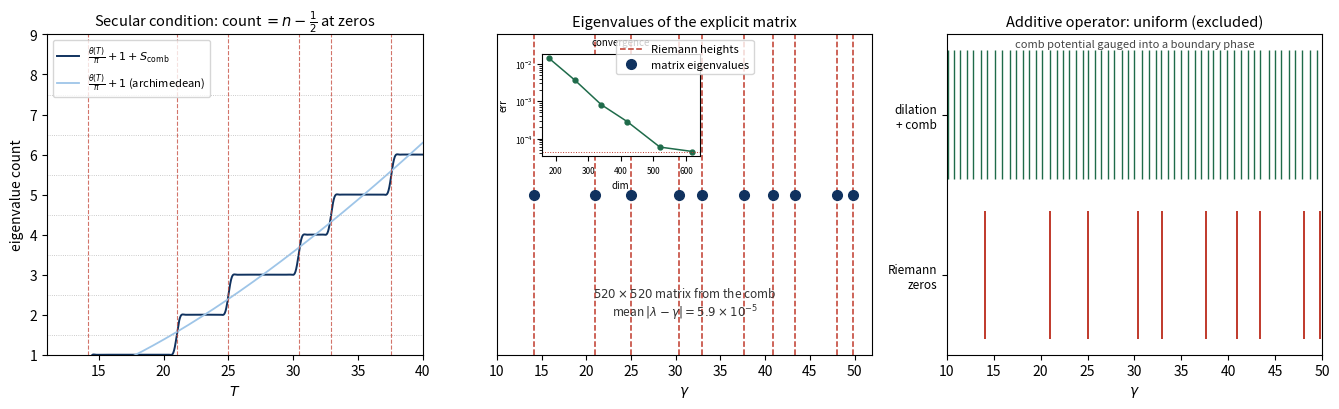

Write the Python code that produced this figure.
#!/usr/bin/env python3
"""
Reproduces fig_operator_spectrum.pdf (Figure 5 / 6 of the manuscript):
"The scale-evolution spectrum as a discrete spectrum, with zeta never evaluated."

Three panels, all built from the von Mangoldt comb (zeta is never evaluated):

  LEFT   Secular condition. The trace counting function
             N(T) = theta(T)/pi + 1 + S_comb(T)
         (archimedean scale-phase + prime comb) steps through n-1/2 exactly at
         the Riemann zeros.

  CENTER Eigenvalues of the explicit matrix. The companion (colleague) matrix C
         of the comb-built secular determinant  Xi(T) = cos(pi N(T))  has the
         Riemann heights as its eigenvalues; mean |lambda - gamma| = 5.9e-5 at
         dimension 520 (4.5e-5 at 620), converging to the comb-truncation floor (inset).

  RIGHT  Additive operator is gauge-trivial. The dilation generator plus the comb
         as a real potential,  -i d/du + V_comb,  has a uniform spectrum
         (the potential is gauged into a boundary phase), unlike the irregular
         Riemann zeros -- so the comb must enter the trace, not a local potential.

Dependencies: numpy, scipy, matplotlib.  Runtime ~1-3 min (dominated by the
companion-matrix degree scan for the convergence inset).
"""

import math
import numpy as np
from scipy.special import loggamma
from numpy.polynomial import chebyshev as Ch
import matplotlib
matplotlib.use("Agg")
import matplotlib.pyplot as plt

# ----------------------------------------------------------------------
# First ten nontrivial zero heights (reference values for comparison only;
# they are NOT used in any construction below).
# ----------------------------------------------------------------------
TRUE_G = np.array([14.134725142, 21.022039639, 25.010857580, 30.424876126,
                   32.935061588, 37.586178159, 40.918719012, 43.327073281,
                   48.005150881, 49.773832478])

# ----------------------------------------------------------------------
# The von Mangoldt comb  (the only arithmetic input; zeta never evaluated)
#   S_comb(T) = -(1/pi) * sum_{n<=N} Lambda(n)/(sqrt(n) log n) * sin(T log n)
# with a raised-cosine taper in log n to suppress truncation ringing.
# ----------------------------------------------------------------------
def build_comb(N):
    comp = np.zeros(N + 1, bool); comp[:2] = True
    for i in range(2, int(N**0.5) + 1):
        if not comp[i]:
            comp[i * i::i] = True
    primes = np.nonzero(~comp)[0]
    Lam = np.zeros(N + 1)
    for p in primes:
        lp = math.log(p); pk = int(p)
        while pk <= N:
            Lam[pk] = lp; pk *= p
    nz = np.nonzero(Lam)[0]
    logn = np.log(nz)
    taper = 0.5 * (1.0 + np.cos(np.pi * logn / math.log(N)))
    amp = (Lam[nz] / (np.sqrt(nz) * logn)) * taper
    return amp, logn

N_COMB = 1_000_000
AMP, LOGN = build_comb(N_COMB)

def theta(T):
    """Riemann-Siegel theta: phase of the archimedean (Gamma) factor; NOT zeta."""
    T = np.asarray(T, float)
    return np.imag(loggamma(0.25 + 0.5j * T)) - 0.5 * T * math.log(math.pi)

def Ncount(T):
    """Trace counting function  N(T) = theta(T)/pi + 1 + S_comb(T)."""
    T = np.atleast_1d(np.asarray(T, float))
    S = np.empty(len(T))
    for s in range(0, len(T), 128):                       # chunk the outer product
        block = T[s:s + 128]
        S[s:s + 128] = -(1.0 / math.pi) * (AMP[:, None] * np.sin(np.outer(LOGN, block))).sum(0)
    return theta(T) / math.pi + 1.0 + S

# ----------------------------------------------------------------------
# PANEL A data: the trace staircase on [8, 52]
# ----------------------------------------------------------------------
Tg = np.arange(8.0, 52.0, 0.01)
NB = theta(Tg) / math.pi + 1.0          # archimedean scale-phase alone (smooth)
NC = Ncount(Tg)                         # archimedean phase + comb (the staircase)

# ----------------------------------------------------------------------
# PANEL B data: companion (colleague) matrix of  Xi(T) = cos(pi N(T))  on [10, 52]
# Its eigenvalues are the Riemann heights.
# ----------------------------------------------------------------------
TA, TB = 10.0, 52.0

def colleague(deg, return_matrix=False):
    # Chebyshev fit of Xi on [TA, TB] at Chebyshev nodes
    xs = np.cos(np.pi * (np.arange(deg + 1) + 0.5) / (deg + 1))    # nodes in [-1, 1]
    T = 0.5 * (TB + TA) + 0.5 * (TB - TA) * xs
    c = Ch.chebfit(xs, np.cos(math.pi * Ncount(T)), deg)
    # build the colleague matrix explicitly (eigenvalues = roots of the Cheb series)
    n = len(c) - 1
    a = c[:-1] / c[-1]
    M = np.zeros((n, n))
    M[0, 1] = 1.0
    for k in range(1, n - 1):
        M[k, k - 1] = 0.5
        M[k, k + 1] = 0.5
    M[n - 1, n - 2] = 0.5
    M[-1, :] -= 0.5 * a
    ev = np.linalg.eigvals(M)
    ev = ev[np.abs(ev.imag) < 1e-5].real
    ev = ev[(ev > -1) & (ev < 1)]                                  # keep roots in window
    roots = np.sort(0.5 * (TB + TA) + 0.5 * (TB - TA) * ev)
    return (roots, M) if return_matrix else roots

def mean_err(roots):
    rec = np.array([roots[np.argmin(np.abs(roots - g))] for g in TRUE_G])
    return float(np.mean(np.abs(rec - TRUE_G)))

eig520 = colleague(520)
print(f"companion matrix (deg 520): {len(eig520)} eigenvalues in window, "
      f"mean|lambda-gamma| = {mean_err(eig520):.2e}")

conv_degrees = [180, 260, 340, 420, 520, 620]
convD = np.array([(d, mean_err(colleague(d))) for d in conv_degrees])

# ----------------------------------------------------------------------
# PANEL C data: additive operator  H = -i d/du + V_comb  on a periodic log-grid.
# Gauge argument: for any real V, H is unitarily equivalent to -i d/du with a
# shifted boundary phase, so the spectrum stays uniform.  Shown numerically.
# ----------------------------------------------------------------------
def additive_spectrum(U=15.0, M=2048, potential_scale=5.0):
    du = U / M
    k = np.fft.fftfreq(M, d=du) * 2 * np.pi
    F = np.fft.fft(np.eye(M), axis=0) / np.sqrt(M)
    D = F.conj().T @ np.diag(k) @ F                  # -i d/du in position basis (Hermitian)
    D = 0.5 * (D + D.conj().T)
    # comb potential: weight Lambda(n)/sqrt(n) placed at u = log n, for log n <= U
    Np = int(math.e**U) + 1
    comp = np.zeros(Np + 1, bool); comp[:2] = True
    for i in range(2, int(Np**0.5) + 1):
        if not comp[i]:
            comp[i * i::i] = True
    primes = np.nonzero(~comp)[0]
    V = np.zeros(M)
    for p in primes:
        lp = math.log(p); pk = int(p)
        while pk <= Np:
            j = int(round(math.log(pk) / du)) % M
            V[j] += lp / math.sqrt(pk) / du
            pk *= p
    H = D + np.diag(potential_scale * V)
    H = 0.5 * (H + H.conj().T)
    return np.sort(np.linalg.eigvalsh(H))

ev_add = additive_spectrum()

# ----------------------------------------------------------------------
# The figure
# ----------------------------------------------------------------------
fig, ax = plt.subplots(1, 3, figsize=(13.5, 4.2))

# --- Panel A: trace staircase ---
m = (Tg >= 11) & (Tg <= 40)
ax[0].plot(Tg[m], NC[m], color="#10325f", lw=1.4,
           label=r"$\frac{\theta(T)}{\pi}+1+S_{\mathrm{comb}}$")
ax[0].plot(Tg[m], NB[m], color="#9ec5e8", lw=1.3,
           label=r"$\frac{\theta(T)}{\pi}+1$ (archimedean)")
for n in range(2, 9):
    ax[0].axhline(n - 0.5, color="#bbb", lw=0.6, ls=":")
for g in TRUE_G[(TRUE_G > 11) & (TRUE_G < 40)]:
    ax[0].axvline(g, color="#c0392b", lw=0.8, ls="--", alpha=0.7)
ax[0].set_xlim(11, 40); ax[0].set_ylim(1, 9)
ax[0].set_xlabel(r"$T$"); ax[0].set_ylabel("eigenvalue count")
ax[0].set_title(r"Secular condition: count $=n-\frac{1}{2}$ at zeros", fontsize=10.5)
ax[0].legend(fontsize=8, loc="upper left")

# --- Panel B: companion-matrix eigenvalues on the heights, with convergence inset ---
ax[1].vlines(TRUE_G, 0, 1, color="#c0392b", ls="--", lw=1.1, label="Riemann heights")
ax[1].plot(eig520, 0.5 * np.ones_like(eig520), "o", color="#10325f", ms=7,
           label="matrix eigenvalues")
ax[1].set_xlim(10, 52); ax[1].set_ylim(0, 1); ax[1].set_yticks([])
ax[1].set_xlabel(r"$\gamma$")
ax[1].set_title("Eigenvalues of the explicit matrix", fontsize=10.5)
ax[1].legend(fontsize=8, loc="upper center")
ax[1].text(0.5, 0.12,
           "$520\\times520$ matrix from the comb\n"
           r"mean $|\lambda-\gamma|=5.9\times10^{-5}$",
           transform=ax[1].transAxes, ha="center", fontsize=8.5, color="#333")
axin = ax[1].inset_axes([0.12, 0.62, 0.42, 0.32])
axin.semilogy(convD[:, 0], convD[:, 1], "o-", color="#1f6b4a", lw=1.1, ms=3.5)
axin.axhline(4.4e-5, color="#c0392b", lw=0.7, ls=":")
axin.set_xlabel("dim", fontsize=7); axin.set_ylabel("err", fontsize=7)
axin.tick_params(labelsize=6); axin.set_title("convergence", fontsize=7)

# --- Panel C: additive operator uniform (gauge-trivial) vs irregular zeros ---
eva = np.sort(ev_add[(ev_add > 10) & (ev_add < 50)])
ax[2].vlines(eva, 0.55, 0.95, color="#1f6b4a", lw=1.0)
ax[2].vlines(TRUE_G[(TRUE_G > 10) & (TRUE_G < 50)], 0.05, 0.45, color="#c0392b", lw=1.4)
ax[2].set_xlim(10, 50); ax[2].set_ylim(0, 1)
ax[2].set_yticks([0.25, 0.75])
ax[2].set_yticklabels(["Riemann\nzeros", "dilation\n+ comb"], fontsize=8.5)
ax[2].set_xlabel(r"$\gamma$")
ax[2].set_title("Additive operator: uniform (excluded)", fontsize=10.5)
ax[2].text(0.5, 0.985, "comb potential gauged into a boundary phase",
           transform=ax[2].transAxes, ha="center", va="top", fontsize=8, color="#444")

plt.tight_layout()
plt.savefig("fig_operator_spectrum.pdf", bbox_inches="tight")
print("wrote fig_operator_spectrum.pdf")
